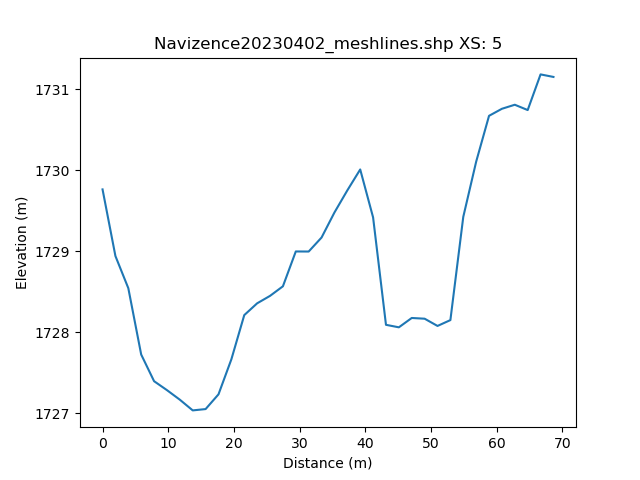

Values plotted in this chart, from the file beside it:
, h_distance, Elevation
0, 0.0, 1730
1, 0.9906, 1730
2, 1.981, 1729
3, 2.972, 1729
4, 3.962, 1728
5, 4.953, 1728
6, 5.943, 1728
7, 6.934, 1727
8, 7.925, 1727
9, 8.915, 1727
10, 9.906, 1727
11, 10.9, 1727
12, 11.89, 1727
13, 12.88, 1727
14, 13.87, 1727
15, 14.86, 1727
16, 15.85, 1727
17, 16.84, 1727
18, 17.83, 1727
19, 18.82, 1728
20, 19.81, 1728
21, 20.8, 1728
22, 21.79, 1728
23, 22.78, 1728
24, 23.77, 1728
25, 24.76, 1728
26, 25.75, 1728
27, 26.75, 1729
28, 27.74, 1729
29, 28.73, 1729
30, 29.72, 1729
31, 30.71, 1729
32, 31.7, 1729
33, 32.69, 1729
34, 33.68, 1729
35, 34.67, 1729
36, 35.66, 1729
37, 36.65, 1730
38, 37.64, 1730
39, 38.63, 1730
40, 39.62, 1730
41, 40.61, 1729
42, 41.6, 1729
43, 42.59, 1728
44, 43.59, 1728
45, 44.58, 1728
46, 45.57, 1728
47, 46.56, 1728
48, 47.55, 1728
49, 48.54, 1728
50, 49.53, 1728
51, 50.52, 1728
52, 51.51, 1728
53, 52.5, 1728
54, 53.49, 1728
55, 54.48, 1729
56, 55.47, 1730
57, 56.46, 1730
58, 57.45, 1730
59, 58.44, 1730
... 42 more rows
